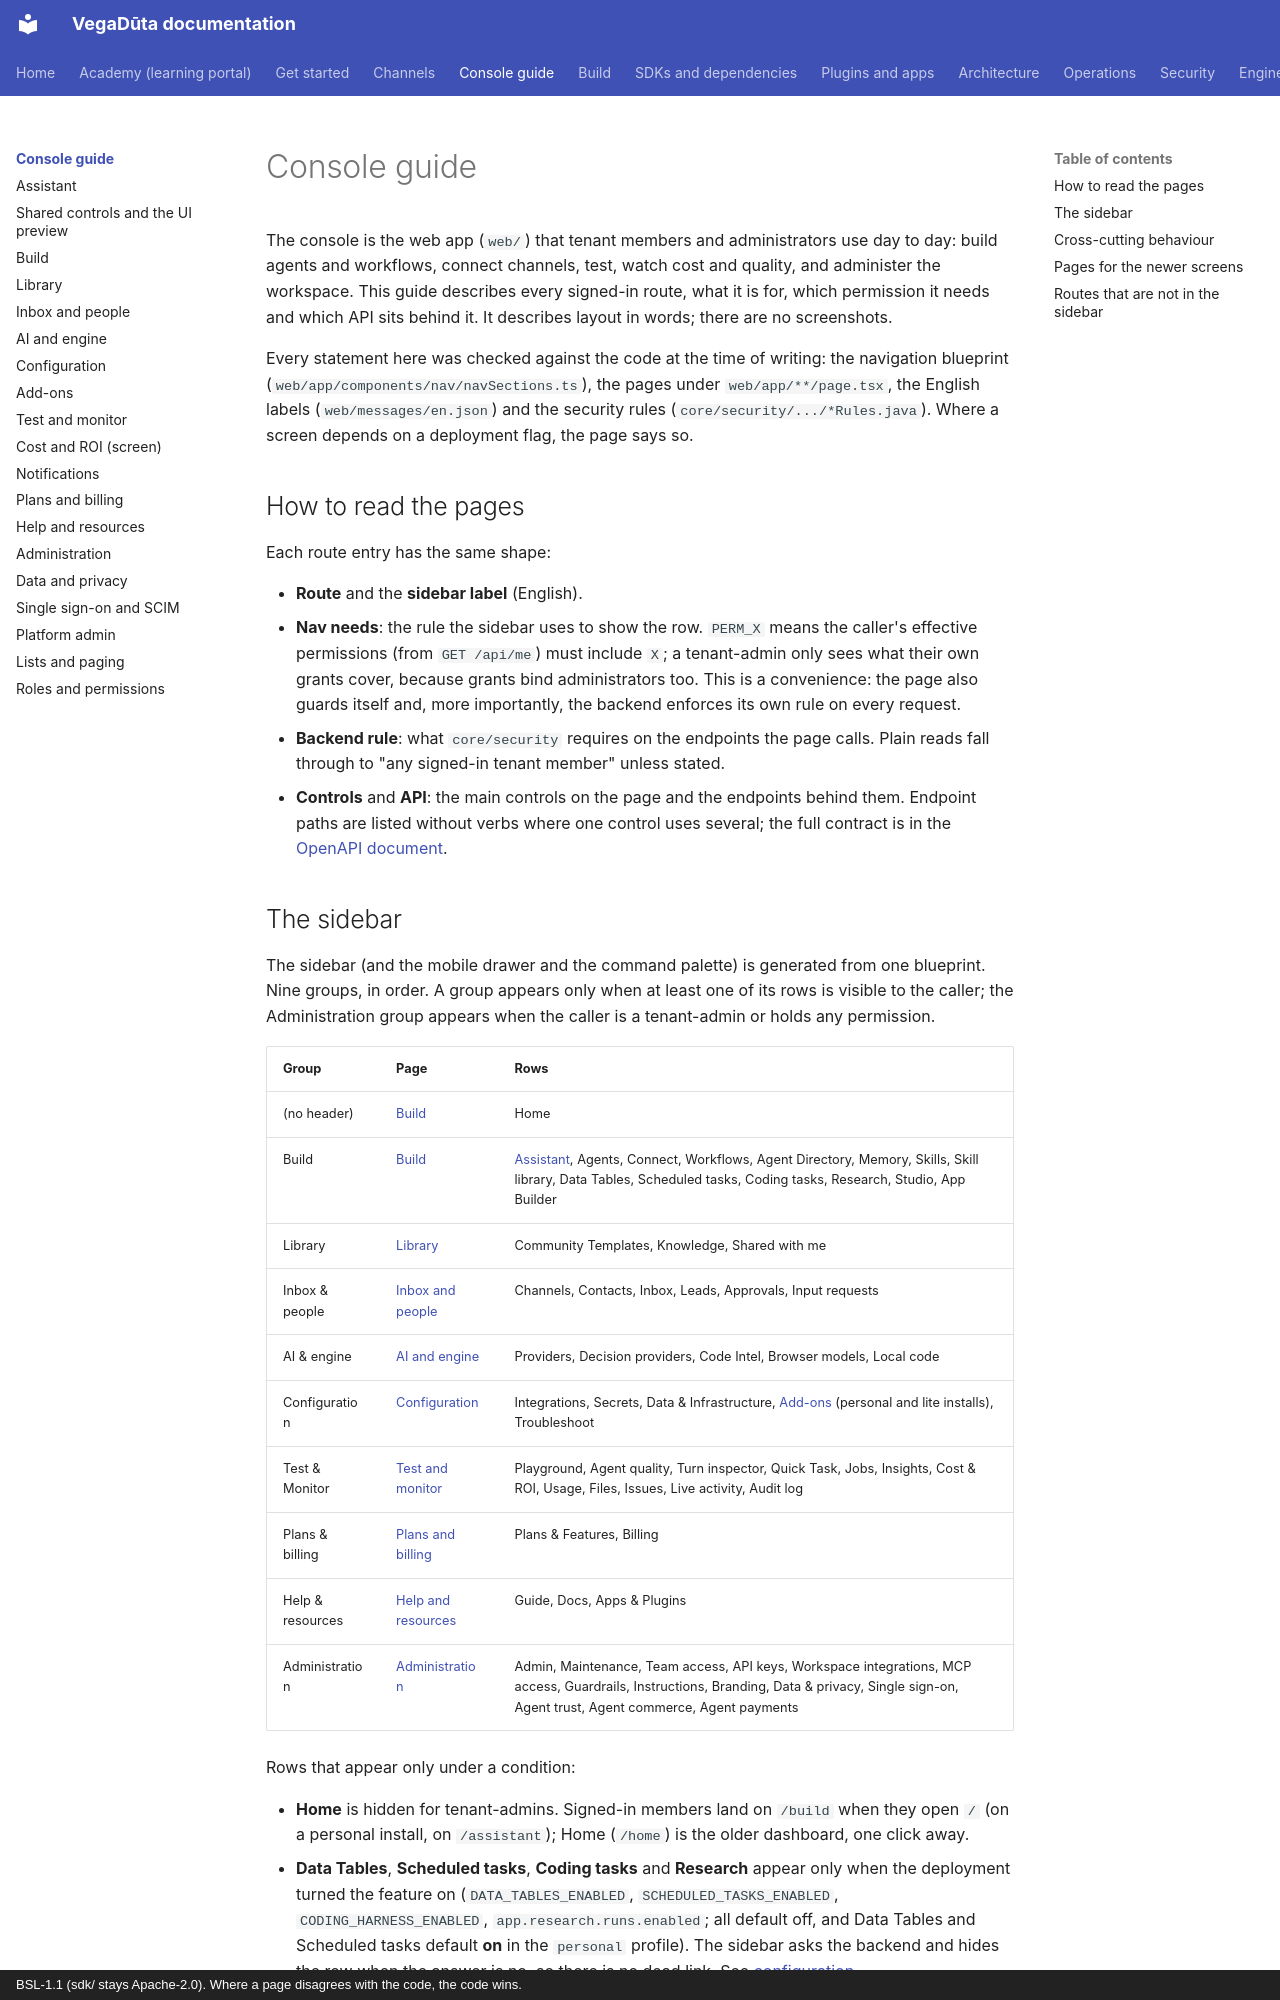

repository: CD-LC/vegaduta · page: console/index.html · generator: mkdocs · copyright: BSL-1.1 (sdk/ stays Apache-2.0). Where a page disagrees with the code, the code wins.

# Console guide

The console is the web app (`web/`) that tenant members and administrators use day to day: build agents
and workflows, connect channels, test, watch cost and quality, and administer the workspace. This guide
describes every signed-in route, what it is for, which permission it needs and which API sits behind it.
It describes layout in words; there are no screenshots.

Every statement here was checked against the code at the time of writing: the navigation blueprint
(`web/app/components/nav/navSections.ts`), the pages under `web/app/**/page.tsx`, the English labels
(`web/messages/en.json`) and the security rules (`core/security/.../*Rules.java`). Where a screen depends on
a deployment flag, the page says so.

## How to read the pages

Each route entry has the same shape:

- **Route** and the **sidebar label** (English).
- **Nav needs**: the rule the sidebar uses to show the row. `PERM_X` means the caller's effective permissions
  (from `GET /api/me`) must include `X`; a tenant-admin only sees what their own grants cover, because grants bind
  administrators too. This is a convenience: the page also guards itself and, more importantly, the backend
  enforces its own rule on every request.
- **Backend rule**: what `core/security` requires on the endpoints the page calls. Plain reads fall through to
  "any signed-in tenant member" unless stated.
- **Controls** and **API**: the main controls on the page and the endpoints behind them. Endpoint paths are listed
  without verbs where one control uses several; the full contract is in the [OpenAPI document](../api/README.md).
